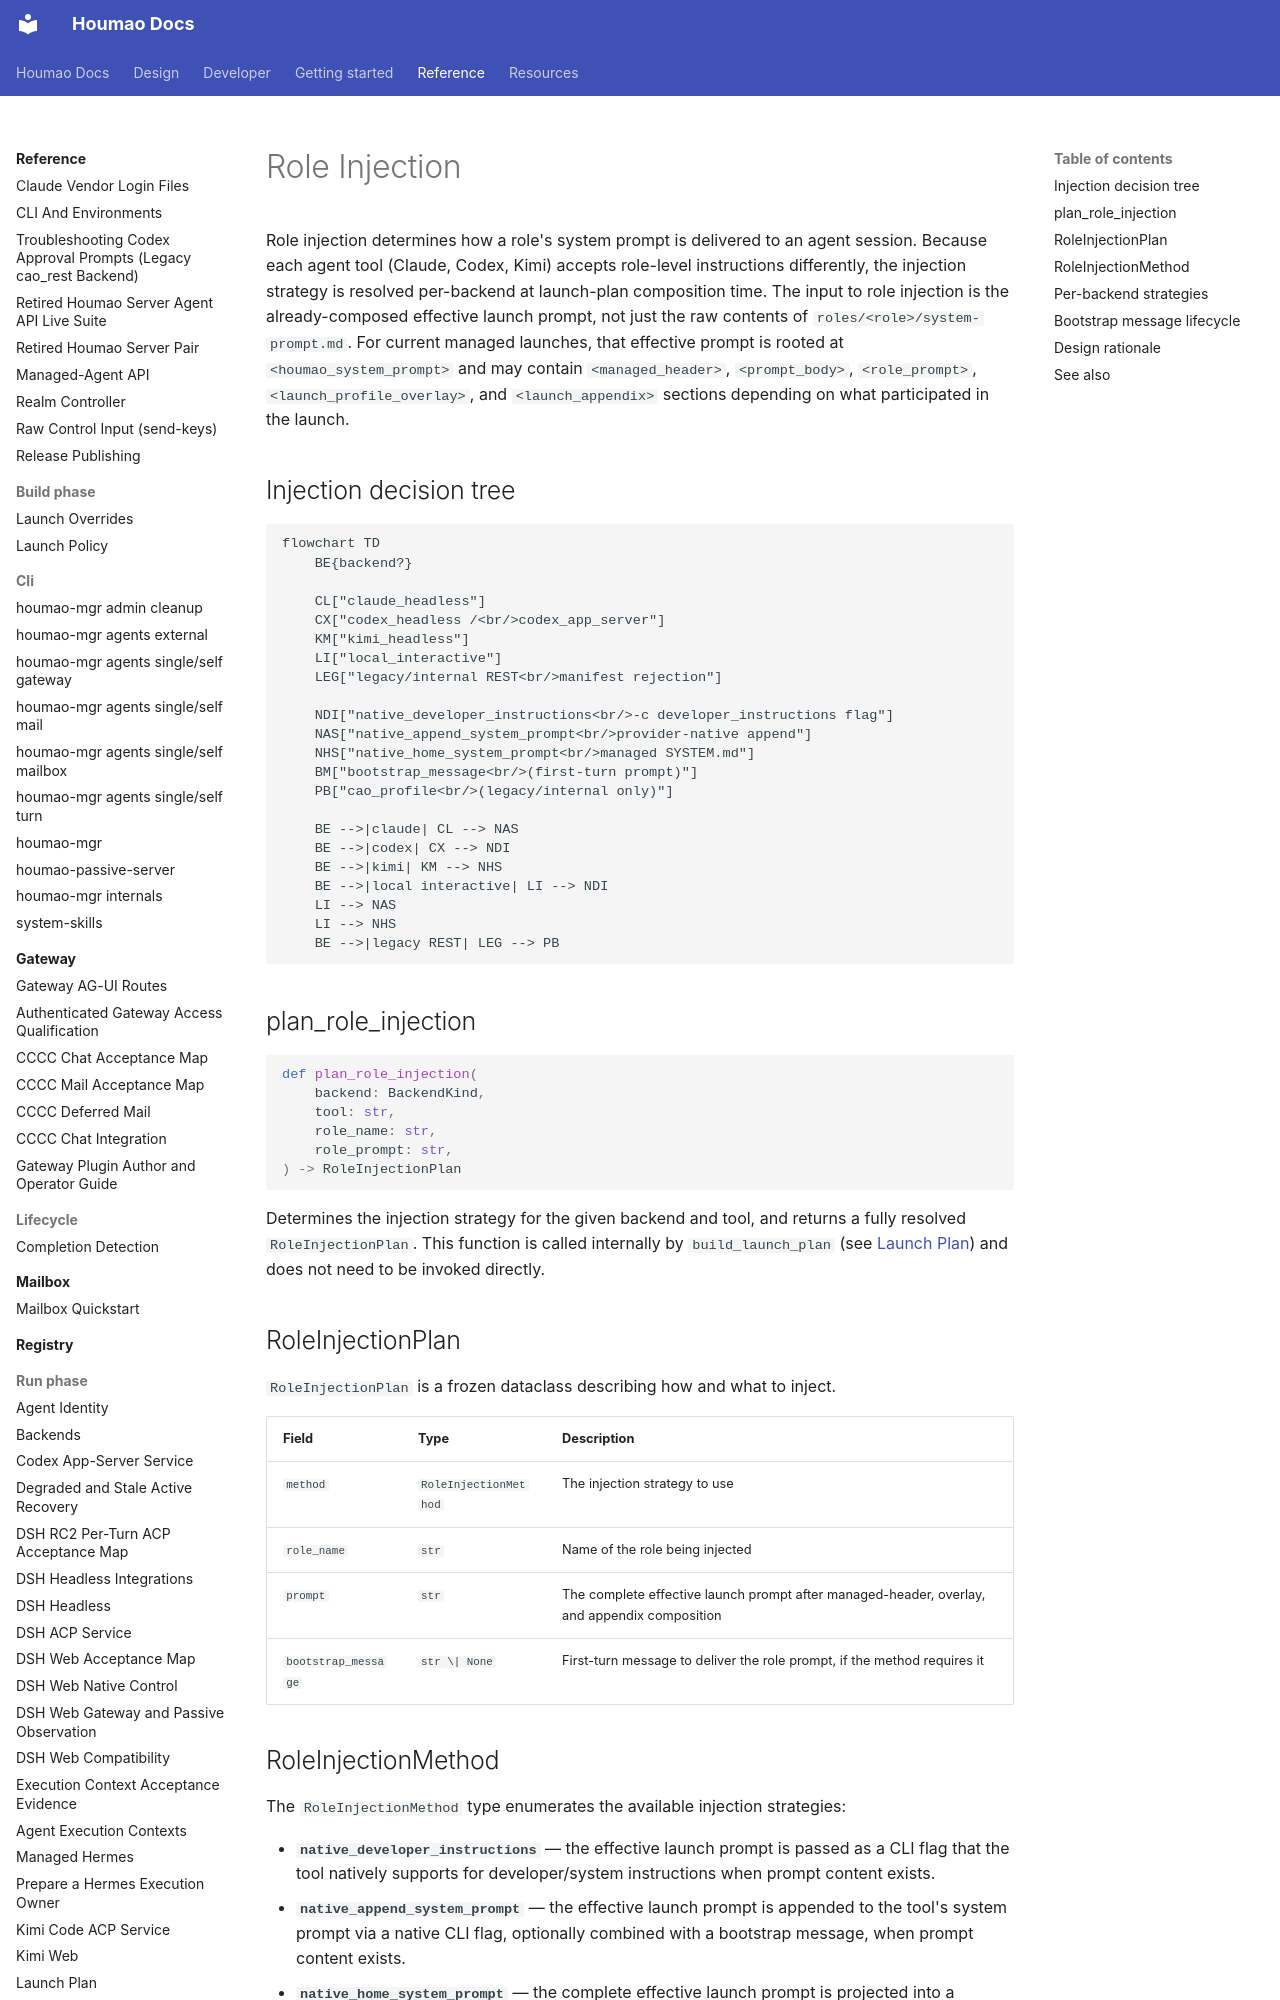

repository: igamenovoer/houmao · page: reference/run-phase/role-injection/index.html · generator: mkdocs

# Role Injection

Role injection determines how a role's system prompt is delivered to an agent session. Because each agent tool (Claude, Codex, Kimi) accepts role-level instructions differently, the injection strategy is resolved per-backend at launch-plan composition time. The input to role injection is the already-composed effective launch prompt, not just the raw contents of `roles/<role>/system-prompt.md`. For current managed launches, that effective prompt is rooted at `<houmao_system_prompt>` and may contain `<managed_header>`, `<prompt_body>`, `<role_prompt>`, `<launch_profile_overlay>`, and `<launch_appendix>` sections depending on what participated in the launch.

## Injection decision tree

```mermaid
flowchart TD
    BE{backend?}

    CL["claude_headless"]
    CX["codex_headless /<br/>codex_app_server"]
    KM["kimi_headless"]
    LI["local_interactive"]
    LEG["legacy/internal REST<br/>manifest rejection"]

    NDI["native_developer_instructions<br/>-c developer_instructions flag"]
    NAS["native_append_system_prompt<br/>provider-native append"]
    NHS["native_home_system_prompt<br/>managed SYSTEM.md"]
    BM["bootstrap_message<br/>(first-turn prompt)"]
    PB["cao_profile<br/>(legacy/internal only)"]

    BE -->|claude| CL --> NAS
    BE -->|codex| CX --> NDI
    BE -->|kimi| KM --> NHS
    BE -->|local interactive| LI --> NDI
    LI --> NAS
    LI --> NHS
    BE -->|legacy REST| LEG --> PB
```

## plan_role_injection

```python
def plan_role_injection(
    backend: BackendKind,
    tool: str,
    role_name: str,
    role_prompt: str,
) -> RoleInjectionPlan
```

Determines the injection strategy for the given backend and tool, and returns a fully resolved `RoleInjectionPlan`. This function is called internally by `build_launch_plan` (see [Launch Plan](launch-plan.md)) and does not need to be invoked directly.

## RoleInjectionPlan

`RoleInjectionPlan` is a frozen dataclass describing how and what to inject.

| Field | Type | Description |
|---|---|---|
| `method` | `RoleInjectionMethod` | The injection strategy to use |
| `role_name` | `str` | Name of the role being injected |
| `prompt` | `str` | The complete effective launch prompt after managed-header, overlay, and appendix composition |
| `bootstrap_message` | `str \| None` | First-turn message to deliver the role prompt, if the method requires it |

## RoleInjectionMethod

The `RoleInjectionMethod` type enumerates the available injection strategies:

- **`native_developer_instructions`** — the effective launch prompt is passed as a CLI flag that the tool natively supports for developer/system instructions when prompt content exists.
- **`native_append_system_prompt`** — the effective launch prompt is appended to the tool's system prompt via a native CLI flag, optionally combined with a bootstrap message, when prompt content exists.
- **`native_home_system_prompt`** — the complete effective launch prompt is projected into a provider-owned system-prompt file in the managed home and verified before provider start.
- **`bootstrap_message`** — the effective launch prompt is delivered as the first user-turn message in the session when prompt content exists.
- **`cao_profile`** — the effective launch prompt was injected via a legacy profile mechanism. Current public launch paths do not target this method.

The runtime does not ask providers to interpret those tags. Backends receive one opaque final prompt string and apply their declared native injection path or remaining provider-specific bootstrap behavior to that already-rendered prompt.
